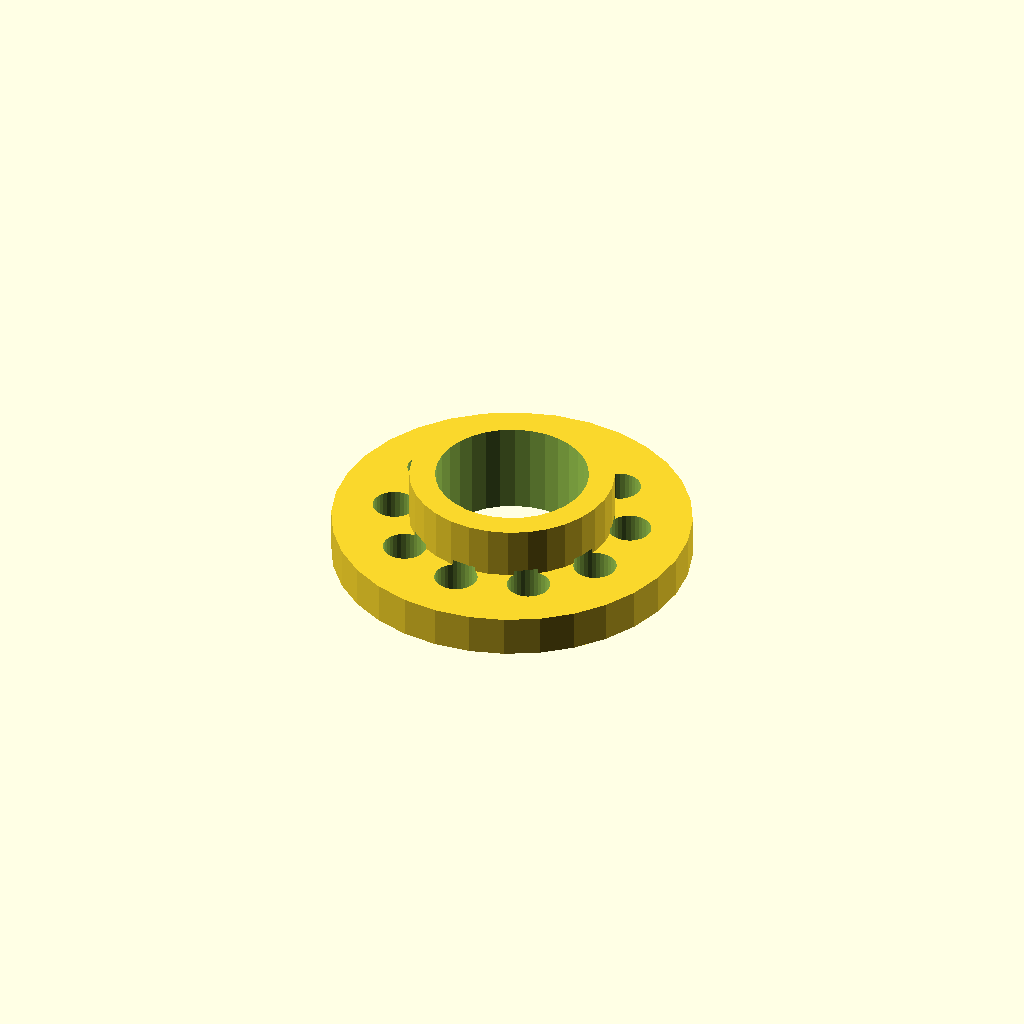
Cell 1 — every parameter at its default value.
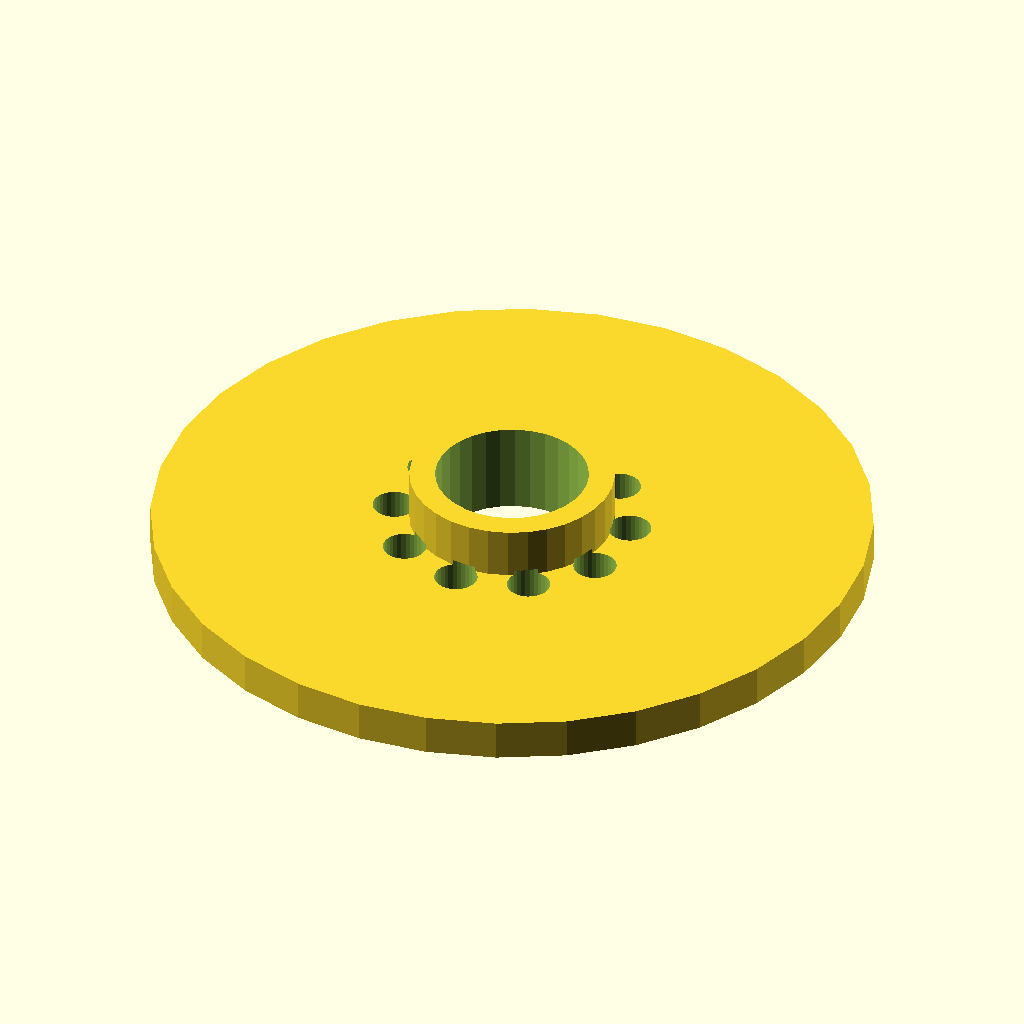
Cell 2: the same model with flange_d = 140.
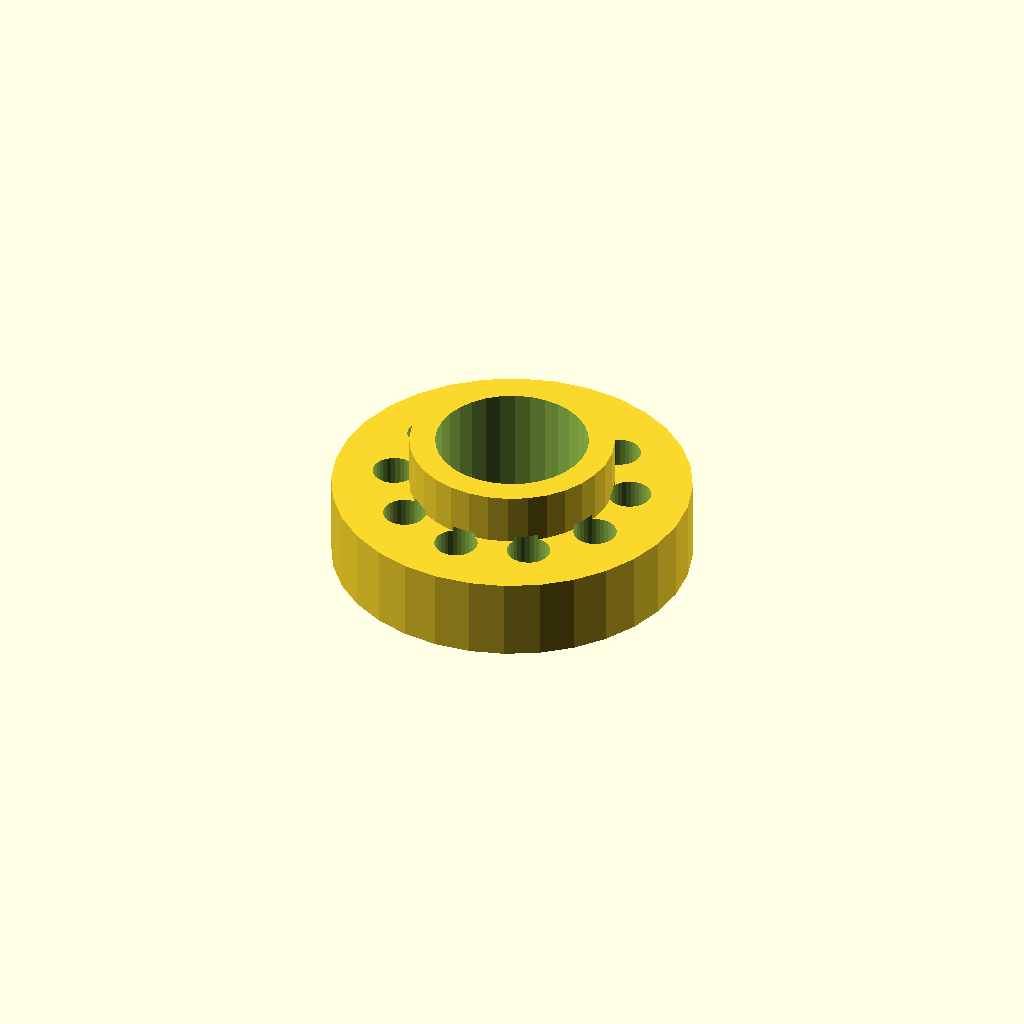
Cell 3: the same model with thickness = 16.
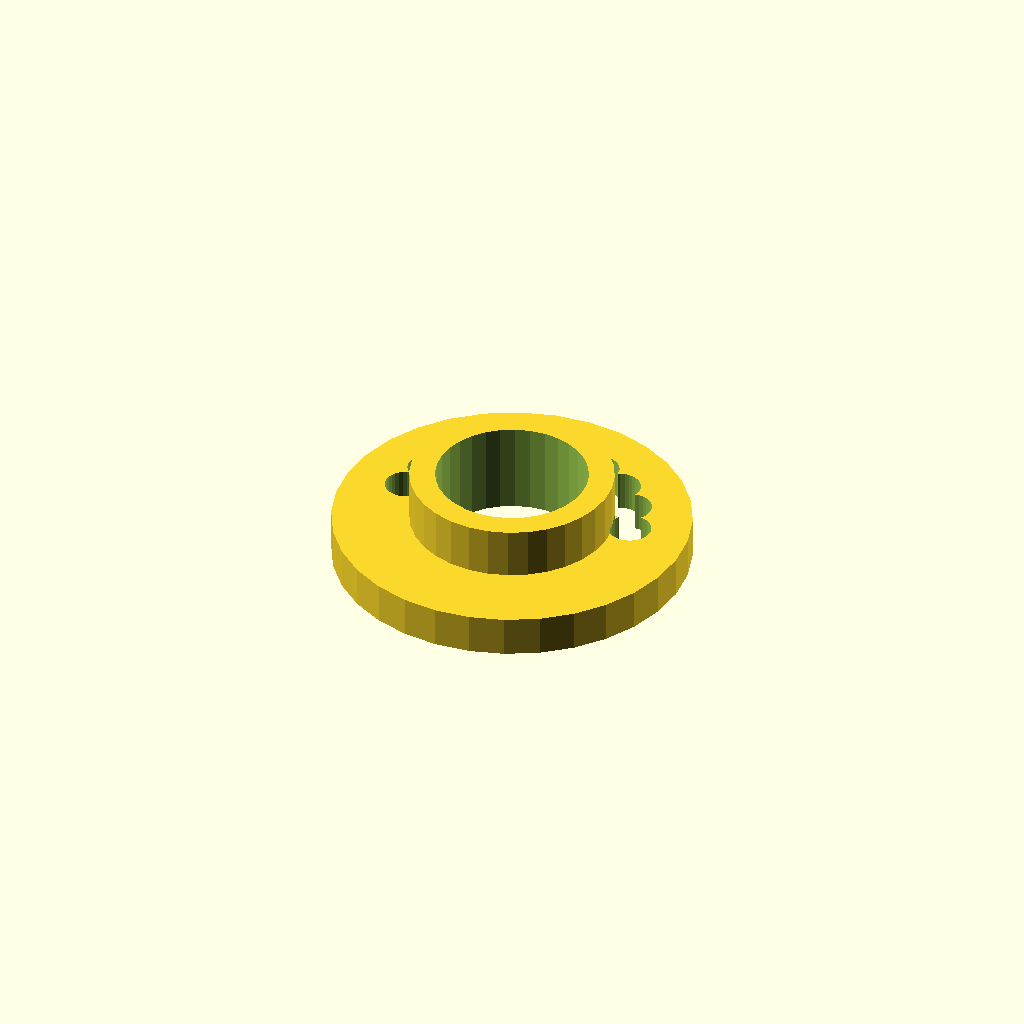
Cell 4: holes = 20 (everything else at default).
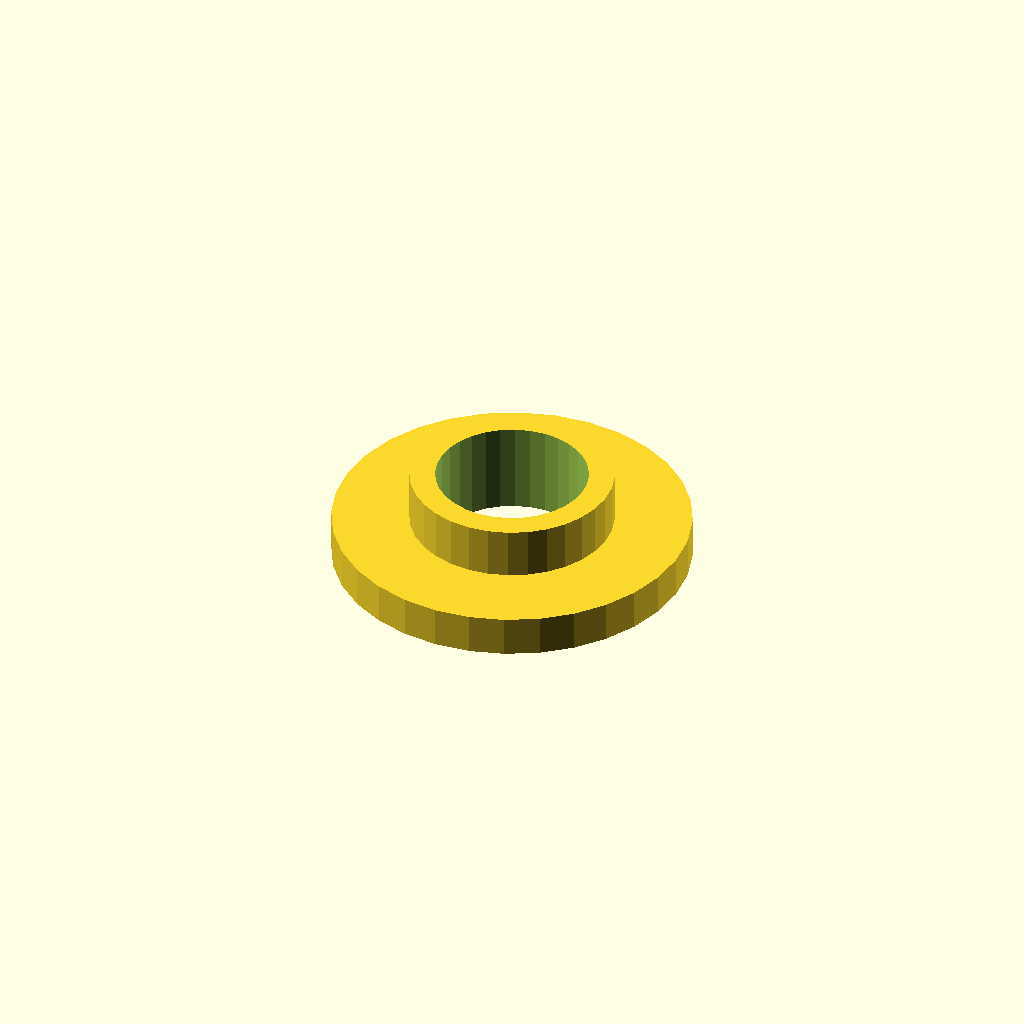
Cell 5: pcd = 92.4 (everything else at default).
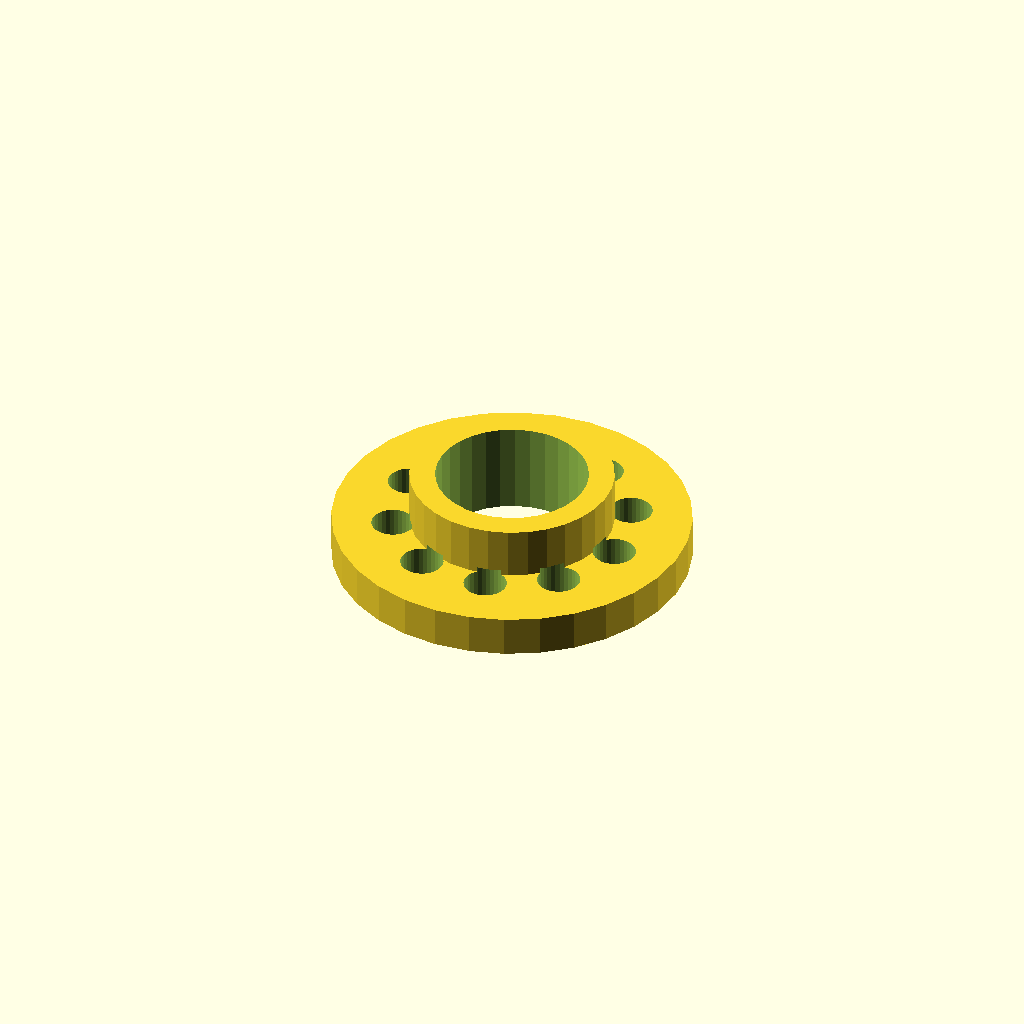
Cell 6 — start_deg set to 30, the other parameters unchanged.
One fixed orthographic camera (rotation 55°, 0°, 25°; colour scheme Cornfield) for every cell.
OpenSCAD source file optional_data/data/place1/boltcircles/part_0207.scad:
$fn = 32;

// ----------------------------------------------------------------------
// Flange Ø70 x 8
// 10 holes on a Ø46.2 bolt circle, bolted joints
// ----------------------------------------------------------------------

// --- parameters (mm) ---
flange_d = 70;   // outside diameter of the flange
thickness = 8;   // flange thickness
holes = 10;      // number of bolt holes
pcd = 46.2;      // bolt circle diameter
start_deg = 15;  // angle of the first hole, from +X
hole_d = 8.4;    // bolt hole diameter
bore_d = 29.8;   // central through bore
hub_d = 39.8;    // hub outside diameter
hub_h = 10;      // hub height above the flange face (0 = no hub)

// --- derived feature positions (mm) ---
height = thickness + hub_h;  // = 18   overall height of the part
pcd_r = pcd / 2;             // = 23.1   bolt circle radius
hole_step = 360 / holes;     // = 36   angular pitch
feature_centers = [
  [pcd_r * cos(start_deg + 0 * hole_step), pcd_r * sin(start_deg + 0 * hole_step)],
  [pcd_r * cos(start_deg + 1 * hole_step), pcd_r * sin(start_deg + 1 * hole_step)],
  [pcd_r * cos(start_deg + 2 * hole_step), pcd_r * sin(start_deg + 2 * hole_step)],
  [pcd_r * cos(start_deg + 3 * hole_step), pcd_r * sin(start_deg + 3 * hole_step)],
  [pcd_r * cos(start_deg + 4 * hole_step), pcd_r * sin(start_deg + 4 * hole_step)],
  [pcd_r * cos(start_deg + 5 * hole_step), pcd_r * sin(start_deg + 5 * hole_step)],
  [pcd_r * cos(start_deg + 6 * hole_step), pcd_r * sin(start_deg + 6 * hole_step)],
  [pcd_r * cos(start_deg + 7 * hole_step), pcd_r * sin(start_deg + 7 * hole_step)],
  [pcd_r * cos(start_deg + 8 * hole_step), pcd_r * sin(start_deg + 8 * hole_step)],
  [pcd_r * cos(start_deg + 9 * hole_step), pcd_r * sin(start_deg + 9 * hole_step)]
];   // bolt hole centres on the pitch circle

// flange disc, every hole and the bore cut straight through
difference() {
  union() {
    cylinder(d = flange_d, h = thickness);
    cylinder(d = hub_d, h = height);  // hub, overlapped into the flange
  }
  translate([0, 0, -1]) cylinder(d = bore_d, h = height + 2);  // bore, through
  for (centre = feature_centers)
    translate([centre[0], centre[1], -1]) cylinder(d = hole_d, h = thickness + 2);
}
Customizer parameters (derived from the source; name, type, default, range or options):
flange_d: number, default 70
thickness: number, default 8
holes: number, default 10
pcd: number, default 46.2
start_deg: number, default 15
hole_d: number, default 8.4
bore_d: number, default 29.8
hub_d: number, default 39.8
hub_h: number, default 10
